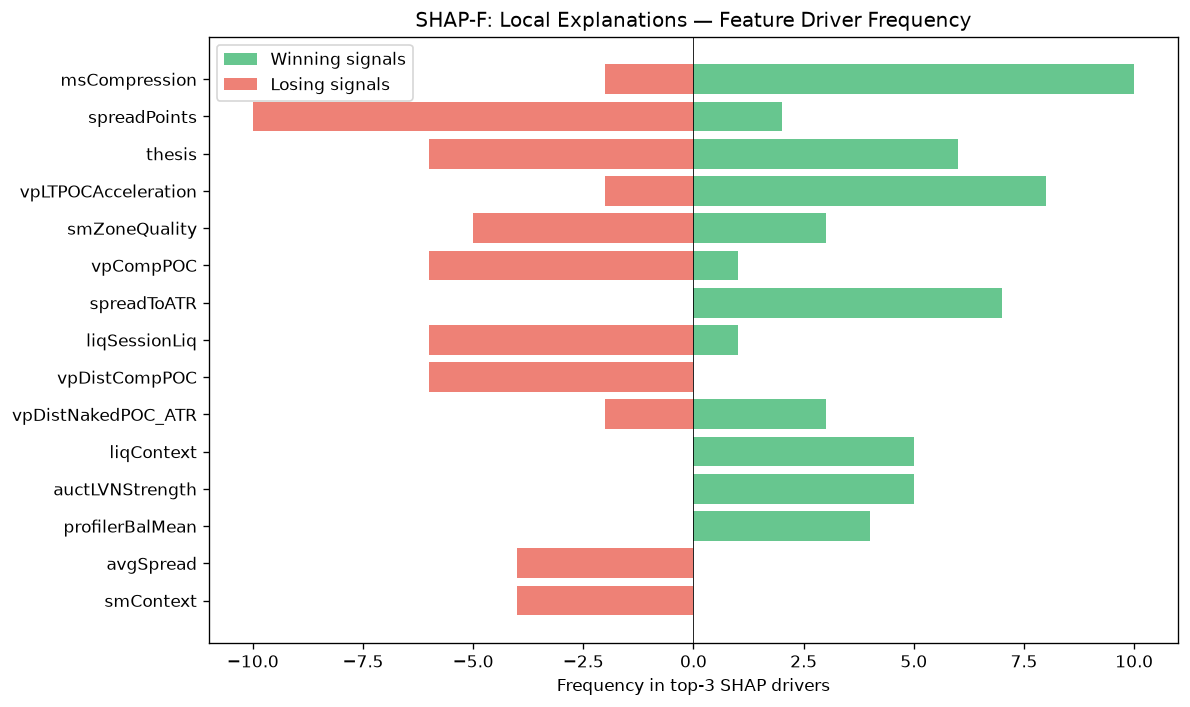

Data behind this chart, as committed beside it:
feature, win_top3_freq, lose_top3_freq, total_top3_freq, win_bias
msCompression, 10, 2, 12, 0.8333
spreadPoints, 2, 10, 12, 0.1667
thesis, 6, 6, 12, 0.5
vpLTPOCAcceleration, 8, 2, 10, 0.8
smZoneQuality, 3, 5, 8, 0.375
vpCompPOC, 1, 6, 7, 0.1429
spreadToATR, 7, 0, 7, 1
liqSessionLiq, 1, 6, 7, 0.1429
vpDistCompPOC, 0, 6, 6, 0.0
vpDistNakedPOC_ATR, 3, 2, 5, 0.6
liqContext, 5, 0, 5, 1
auctLVNStrength, 5, 0, 5, 1
profilerBalMean, 4, 0, 4, 1
avgSpread, 0, 4, 4, 0.0
smContext, 0, 4, 4, 0.0
TP, 0, 3, 3, 0.0
ofFlowIntensity, 3, 0, 3, 1
liqStopCluster, 0, 2, 2, 0.0
smFVG, 1, 0, 1, 1
auctDistLVN, 0, 1, 1, 0.0
vpLTPOC30d, 0, 1, 1, 0.0
msContext, 1, 0, 1, 1
